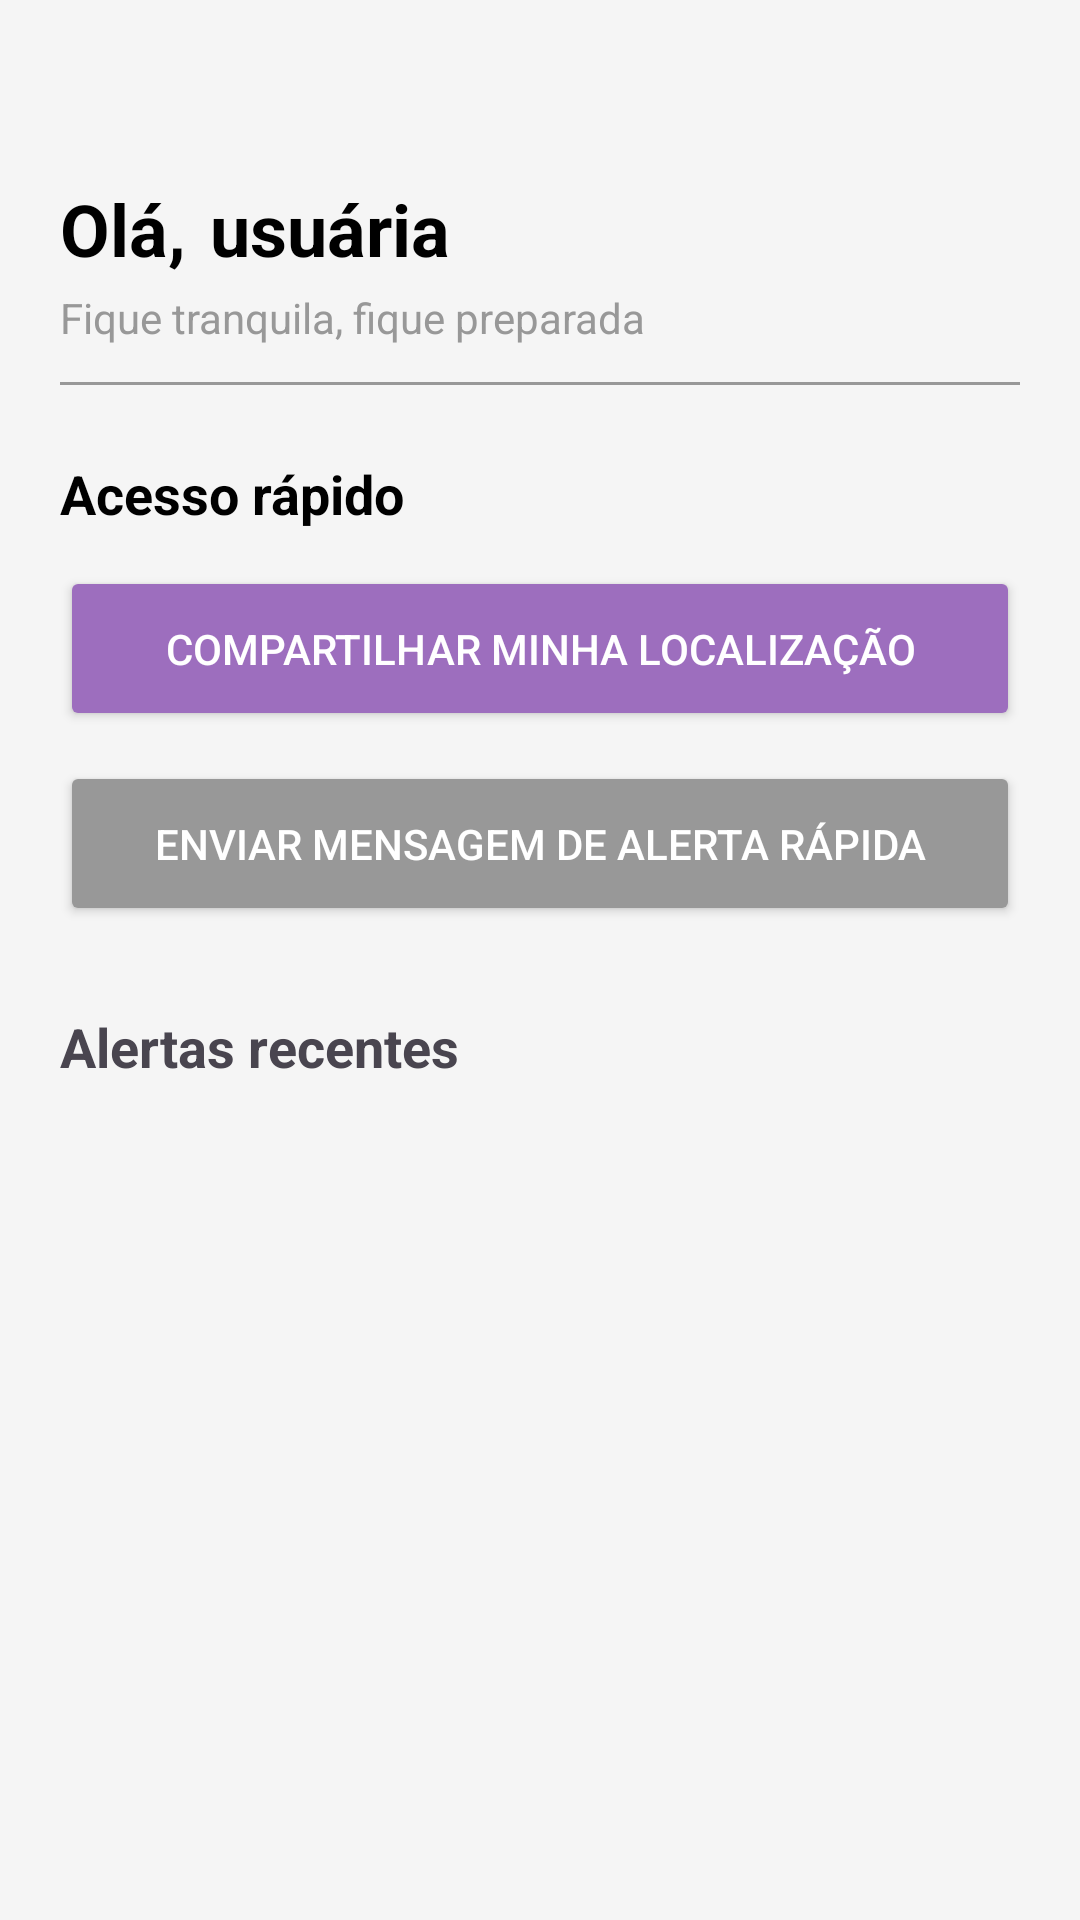

Write the Android layout XML for this screen, with the resource values it uses.
<!-- AndroidManifest.xml: application theme Theme.SOSMulher -->
<!-- res/layout/fragment_home.xml -->
<?xml version="1.0" encoding="utf-8"?>
<FrameLayout xmlns:android="http://schemas.android.com/apk/res/android"
    xmlns:app="http://schemas.android.com/apk/res-auto"
    android:layout_width="match_parent"
    android:layout_height="match_parent"
    android:background="#F5F5F5">

    <LinearLayout
        android:layout_width="match_parent"
        android:layout_height="wrap_content"
        android:orientation="vertical"
        android:padding="20dp">

        
        <LinearLayout
            android:layout_width="match_parent"
            android:layout_height="wrap_content"
            android:orientation="vertical"
            android:layout_marginTop="40dp">

            
            <LinearLayout
                android:layout_width="wrap_content"
                android:layout_height="wrap_content"
                android:orientation="horizontal">

                <TextView
                    android:layout_width="wrap_content"
                    android:layout_height="wrap_content"
                    android:text="Olá,"
                    android:textSize="24sp"
                    android:textStyle="bold"
                    android:textColor="@color/black"/>

                <TextView
                    android:id="@+id/user_name"
                    android:layout_width="wrap_content"
                    android:layout_height="wrap_content"
                    android:layout_marginStart="8dp"
                    android:text="usuária"
                    android:textSize="24sp"
                    android:textStyle="bold"
                    android:textColor="@color/black"/>
            </LinearLayout>

            
            <TextView
                android:layout_width="wrap_content"
                android:layout_height="wrap_content"
                android:layout_marginTop="4dp"
                android:text="Fique tranquila, fique preparada"
                android:textColor="@color/light_gray"/>

            
            <View
                android:layout_width="match_parent"
                android:layout_height="1dp"
                android:layout_marginTop="12dp"
                android:background="@color/light_gray"/>
        </LinearLayout>

        
        <TextView
            android:layout_width="wrap_content"
            android:layout_height="wrap_content"
            android:layout_marginTop="24dp"
            android:text="Acesso rápido"
            android:textSize="18sp"
            android:textStyle="bold"
            android:textColor="@color/black"/>

        
        <Button
            android:id="@+id/enviar_alerta_button"
            android:layout_width="match_parent"
            android:layout_height="55dp"
            android:layout_marginTop="12dp"
            android:text="Compartilhar minha localização"
            android:textColor="@android:color/white"
            android:backgroundTint="@color/roxo"
            android:elevation="8dp"
            app:cornerRadius="14dp"/>

        <Button
            android:id="@+id/compartilhar_minha_locali"
            android:layout_width="match_parent"
            android:layout_height="55dp"
            android:layout_marginTop="10dp"
            android:text="Enviar mensagem de alerta rápida"
            android:textColor="@color/white"
            android:backgroundTint="@color/light_gray"
            android:elevation="4dp"
            app:cornerRadius="14dp"/>

        
        <TextView
            android:layout_height="wrap_content"
            android:layout_width="wrap_content"
            android:layout_marginTop="28dp"
            android:text="Alertas recentes"
            android:textSize="18sp"
            android:textStyle="bold"/>

        <androidx.recyclerview.widget.RecyclerView
            android:id="@+id/recycler_alertas"
            android:layout_width="match_parent"
            android:layout_height="wrap_content"
            android:layout_marginTop="12dp"/>

    </LinearLayout>

</FrameLayout>
<!-- resources referenced by this layout -->
<resources>
  <color name="black">#FF000000</color>
  <color name="light_gray">#989898</color>
  <color name="roxo">#9D6EBE</color>
  <color name="white">#FFFFFFFF</color>
  <style name="Theme.SOSMulher" parent="Base.Theme.SOSMulher">
      
      <item name="android:navigationBarColor">@android:color/transparent</item>
      <item name="android:statusBarColor">@android:color/transparent</item>
      <item name="android:windowLightStatusBar">?attr/isLightTheme</item>
    </style>
  <style name="Base.Theme.SOSMulher" parent="Theme.Material3.DayNight.NoActionBar">
      </style>
</resources>
